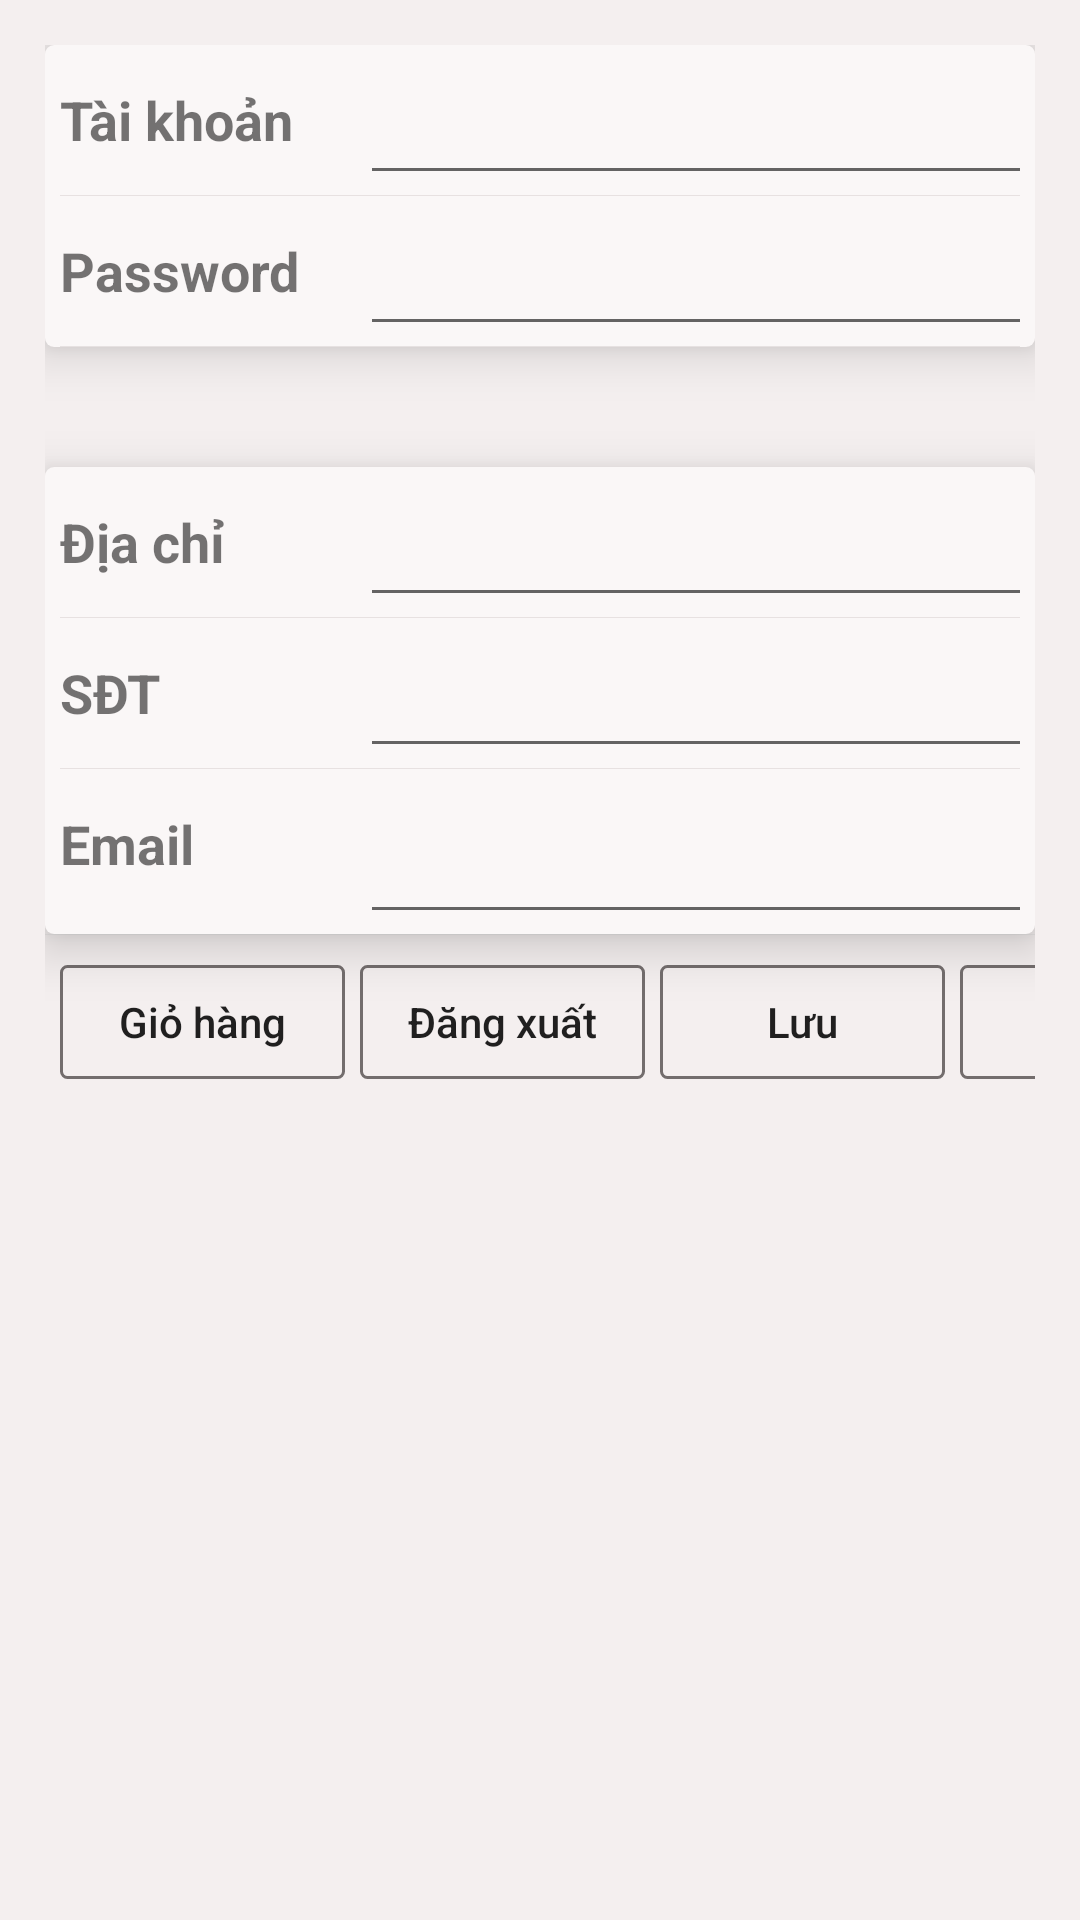

Here is an Android app screen rendered from its layout file. Give the layout XML and the strings, colors and styles it references.
<!-- AndroidManifest.xml: application theme AppTheme -->
<!-- res/layout/userinfo_tab_1.xml -->
<?xml version="1.0" encoding="utf-8"?>
<LinearLayout xmlns:android="http://schemas.android.com/apk/res/android"
    android:layout_width="match_parent"
    android:layout_height="match_parent"
    android:orientation="vertical"
    android:background="#f4efef">

    <ScrollView
        android:layout_width="match_parent"
        android:layout_height="match_parent"
        android:fillViewport="true"
        android:padding="15dp"
        android:clipToPadding="false">

        <TableLayout
            android:layout_width="match_parent"
            android:layout_height="match_parent"
            android:stretchColumns="1">

            
            <LinearLayout
                android:layout_width="match_parent"
                android:layout_height="wrap_content"
                android:background="@drawable/detail_user_border"
                android:elevation="5dp"
                android:orientation="vertical"
                android:paddingLeft="5dp"
                android:paddingRight="5dp"
                android:translationZ="5dp">

                <LinearLayout
                    android:layout_width="match_parent"
                    android:layout_height="wrap_content"
                    android:orientation="horizontal">

                    <TextView
                        android:id="@+id/textView2"
                        android:layout_width="100dp"
                        android:layout_height="50dp"
                        android:gravity="center_vertical"
                        android:text="Tài khoản"
                        android:textSize="18sp"
                        android:textStyle="bold" />

                    <EditText
                        android:id="@+id/txtEditUsername"
                        android:layout_width="250dp"
                        android:layout_height="50dp"
                        android:layout_gravity="center" />

                    <TextView
                        android:id="@+id/txtHienThiUsername"
                        android:layout_width="match_parent"
                        android:layout_height="50dp"
                        android:gravity="right"
                        android:textColor="#8e8f94"
                        android:textSize="18sp" />
                </LinearLayout>

                <TextView
                    android:layout_width="match_parent"
                    android:layout_height="1px"
                    android:background="#e7e1e1" />

                <LinearLayout
                    android:layout_width="match_parent"
                    android:layout_height="wrap_content"
                    android:orientation="horizontal">

                    <TextView
                        android:id="@+id/textView3"
                        android:layout_width="100dp"
                        android:layout_height="50dp"
                        android:elevation="5dp"
                        android:gravity="center_vertical"
                        android:text="Password"
                        android:textSize="18sp"
                        android:textStyle="bold" />

                    <EditText
                        android:id="@+id/txtEditPassword"
                        android:layout_width="250dp"
                        android:layout_height="50dp"
                        android:layout_gravity="center" />

                    <TextView
                        android:id="@+id/txtHienThiPassword"
                        android:layout_width="match_parent"
                        android:layout_height="50dp"
                        android:gravity="right"
                        android:inputType="textPassword"
                        android:textColor="#8e8f94"
                        android:textSize="18sp" />
                </LinearLayout>

                <TextView
                    android:layout_width="match_parent"
                    android:layout_height="1px"
                    android:background="#e6e1e1" />
            </LinearLayout>

            <Space
                android:layout_width="match_parent"
                android:layout_height="40dp"
                android:background="#f4efef" />

            <LinearLayout
                android:layout_width="match_parent"
                android:layout_height="wrap_content"
                android:background="@drawable/detail_user_border"
                android:orientation="vertical"
                android:paddingLeft="5dp"
                android:paddingRight="5dp"
                android:elevation="10dp">

                <LinearLayout
                    android:layout_width="match_parent"
                    android:layout_height="wrap_content"
                    android:orientation="horizontal">

                    <TextView
                        android:layout_width="100dp"
                        android:layout_height="50dp"
                        android:gravity="center_vertical"
                        android:text="Địa chỉ"
                        android:textSize="18sp"
                        android:textStyle="bold" />

                    <EditText
                        android:id="@+id/txtEditAddress"
                        android:layout_width="250dp"
                        android:layout_height="50dp"
                        android:layout_gravity="center_vertical" />

                    <TextView
                        android:id="@+id/txtHienThiAddress"
                        android:layout_width="match_parent"
                        android:layout_height="50dp"
                        android:gravity="right"
                        android:textColor="#8e8f94"
                        android:textSize="18sp" />
                </LinearLayout>

                <TextView
                    android:layout_width="match_parent"
                    android:layout_height="1px"
                    android:background="#e7e1e1" />

                <LinearLayout
                    android:layout_width="match_parent"
                    android:layout_height="wrap_content"
                    android:orientation="horizontal">

                    <TextView
                        android:id="@+id/textView"
                        android:layout_width="100dp"
                        android:layout_height="50dp"
                        android:gravity="center_vertical"
                        android:text="SĐT"
                        android:textSize="18sp"
                        android:textStyle="bold" />

                    <EditText
                        android:id="@+id/txtEditSoDienThoai"
                        android:layout_width="250dp"
                        android:layout_height="50dp"
                        android:layout_gravity="center_vertical" />

                    <TextView
                        android:id="@+id/txtHienThiSoDienThoai"
                        android:layout_width="match_parent"
                        android:layout_height="50dp"
                        android:gravity="right"
                        android:textColor="#8e8f94"
                        android:textSize="18sp" />
                </LinearLayout>

                <TextView
                    android:layout_width="match_parent"
                    android:layout_height="1px"
                    android:background="#e7e1e1" />

                <LinearLayout
                    android:layout_width="match_parent"
                    android:layout_height="wrap_content"
                    android:orientation="horizontal">

                    <TextView
                        android:layout_width="100dp"
                        android:layout_height="50dp"
                        android:gravity="center_vertical"
                        android:text="Email"
                        android:textSize="18sp"
                        android:textStyle="bold" />

                    <EditText
                        android:id="@+id/txtEditEmail"
                        android:layout_width="250dp"
                        android:layout_height="55dp"
                        android:layout_gravity="center_vertical" />

                    <TextView
                        android:id="@+id/txtHienThiEmail"
                        android:layout_width="match_parent"
                        android:layout_height="50dp"
                        android:gravity="right"
                        android:textColor="#8e8f94"
                        android:textSize="18sp" />

                    <TextView
                        android:layout_width="match_parent"
                        android:layout_height="1px"
                        android:background="#e7e1e1" />
                </LinearLayout>
            </LinearLayout>

            <TextView
                android:layout_width="match_parent"
                android:layout_height="1px"
                android:background="#eae7e7" />

            <LinearLayout
                android:layout_width="match_parent"
                android:layout_height="wrap_content"
                android:layout_marginTop="10dp"
                android:orientation="horizontal">

                <Button
                    android:id="@+id/btnCart"
                    android:layout_width="95dp"
                    android:layout_height="38dp"
                    android:layout_marginLeft="5dp"
                    android:background="@drawable/border_register_button"
                    android:text="Giỏ hàng"
                    android:textAllCaps="false" />

                <Button
                    android:id="@+id/btnLogout"
                    android:layout_width="95dp"
                    android:layout_height="38dp"
                    android:layout_marginLeft="5dp"
                    android:background="@drawable/border_register_button"
                    android:text="Đăng xuất"
                    android:textAllCaps="false" />

                <Button
                    android:id="@+id/btnSave"
                    android:layout_width="95dp"
                    android:layout_height="38dp"
                    android:layout_marginLeft="5dp"
                    android:background="@drawable/border_register_button"
                    android:text="Lưu"
                    android:textAllCaps="false" />

                <Button
                    android:id="@+id/btnCancel"
                    android:layout_width="95dp"
                    android:layout_height="38dp"
                    android:layout_marginLeft="5dp"
                    android:background="@drawable/border_register_button"
                    android:text="Hủy"
                    android:textAllCaps="false" />
            </LinearLayout>
        </TableLayout>
    </ScrollView>
</LinearLayout>
<!-- resources referenced by this layout -->
<resources>
  <!-- drawable border_register_button (drawable) -->
  <?xml version="1.0" encoding="utf-8"?>
  <shape xmlns:android="http://schemas.android.com/apk/res/android" >
      <stroke
          android:width="1dp"
          android:color="#736d6d" />
      <corners
          android:topLeftRadius="2dp"
          android:topRightRadius="2dp"
          android:bottomLeftRadius="2dp"
          android:bottomRightRadius="2dp"
          />
  </shape>
  <!-- drawable detail_user_border (drawable) -->
  <?xml version="1.0" encoding="utf-8"?>
  <shape xmlns:android="http://schemas.android.com/apk/res/android"
      android:shape="rectangle">
      <solid android:color="#faf7f7" />
      <corners android:radius="3dp" />
  </shape>
  <style name="AppTheme" parent="Theme.AppCompat.Light.NoActionBar">
          
          <item name="colorPrimary">@color/colorPrimary</item>
          <item name="colorPrimaryDark">@color/colorPrimaryDark</item>
          <item name="colorAccent">@color/colorAccent</item>
      </style>
  <color name="colorPrimary">#3F51B5</color>
  <color name="colorPrimaryDark">#303F9F</color>
  <color name="colorAccent">#FF4081</color>
</resources>
